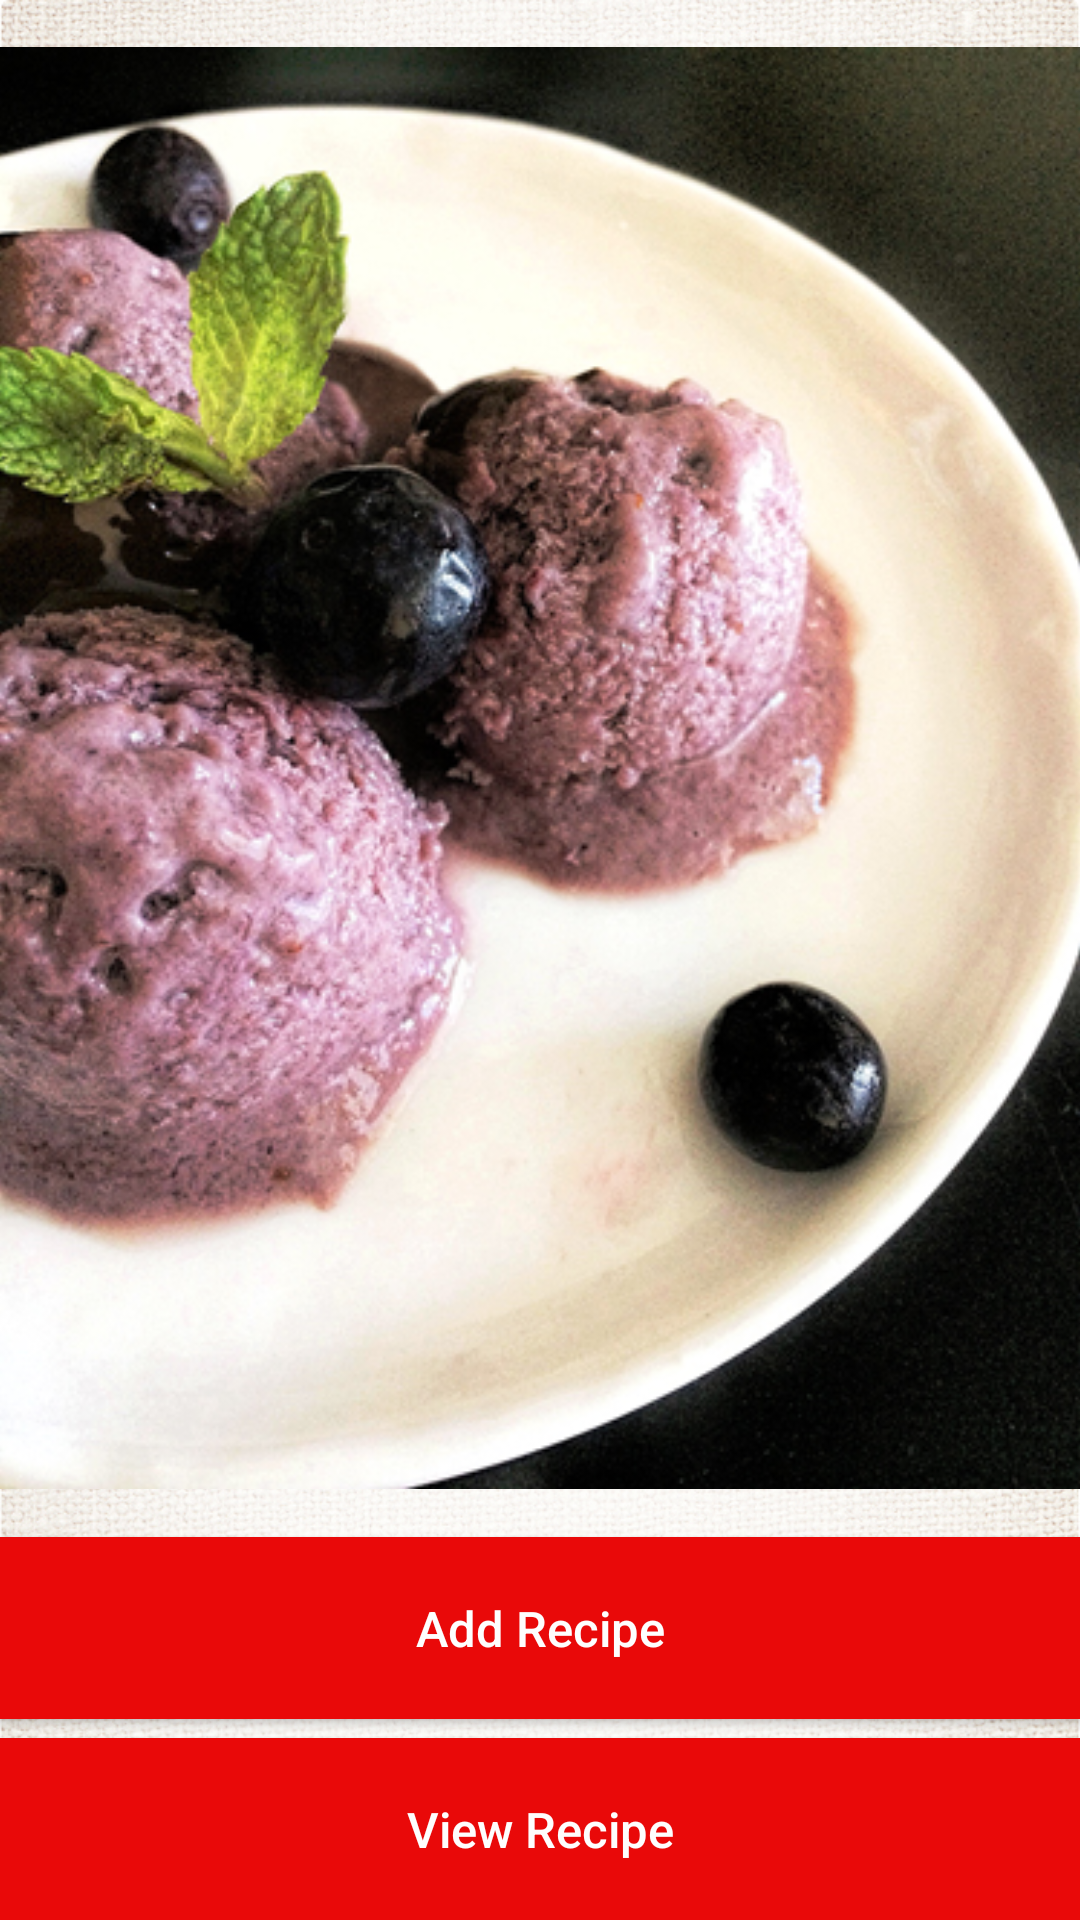

Write the Android layout XML for this screen, with the resource values it uses.
<!-- AndroidManifest.xml: application theme AppTheme -->
<!-- res/layout/activity_contest.xml -->
<?xml version="1.0" encoding="utf-8"?>
<RelativeLayout xmlns:android="http://schemas.android.com/apk/res/android"
    xmlns:tools="http://schemas.android.com/tools" android:layout_width="match_parent"
    android:layout_height="match_parent" android:paddingLeft="@dimen/activity_horizontal_margin"
    android:paddingRight="@dimen/activity_horizontal_margin"
    android:paddingTop="@dimen/activity_vertical_margin"
    android:paddingBottom="@dimen/activity_vertical_margin" tools:context="com.ttm.quaker.Contest"
    android:background="@drawable/sack_background">
    <ImageView
        android:id="@+id/peanut"
        android:layout_width="fill_parent"
        android:layout_height="wrap_content"
        android:layout_above="@+id/AddRecipe"
        android:src="@drawable/oats_cream"/>
    <Button
        android:layout_width="fill_parent"
        android:layout_height="29.5pt"
        android:id="@+id/AddRecipe"
        android:text="Add Recipe"
            android:textAllCaps="false"
            android:textSize="8pt"
        android:background="#e90909"
        android:textColor="#fefefe"
        android:layout_above="@+id/ViewRecipe"
        android:layout_marginTop="3pt"/>
    <Button
        android:layout_width="fill_parent"
        android:layout_height="29.5pt"
        android:id="@+id/ViewRecipe"
        android:text="View Recipe"
            android:textSize="8pt"
            android:textAllCaps="false"
        android:background="#e90909"
        android:textColor="#fefefe"
        android:layout_marginTop="3pt"
        android:layout_alignParentBottom="true"/>
</RelativeLayout>
<!-- resources referenced by this layout -->
<resources>
  <!-- drawable oats_cream: png bitmap (drawable, 346217 bytes) -->
  <!-- drawable sack_background: png bitmap (drawable, 562359 bytes) -->
  <style name="AppTheme" parent="Theme.AppCompat.Light.DarkActionBar">
          
          <item name="colorPrimary">#ef000c</item>
          <item name="colorPrimaryDark">#ef000c</item>
          <item name="colorAccent">#000000</item>
      </style>
</resources>
